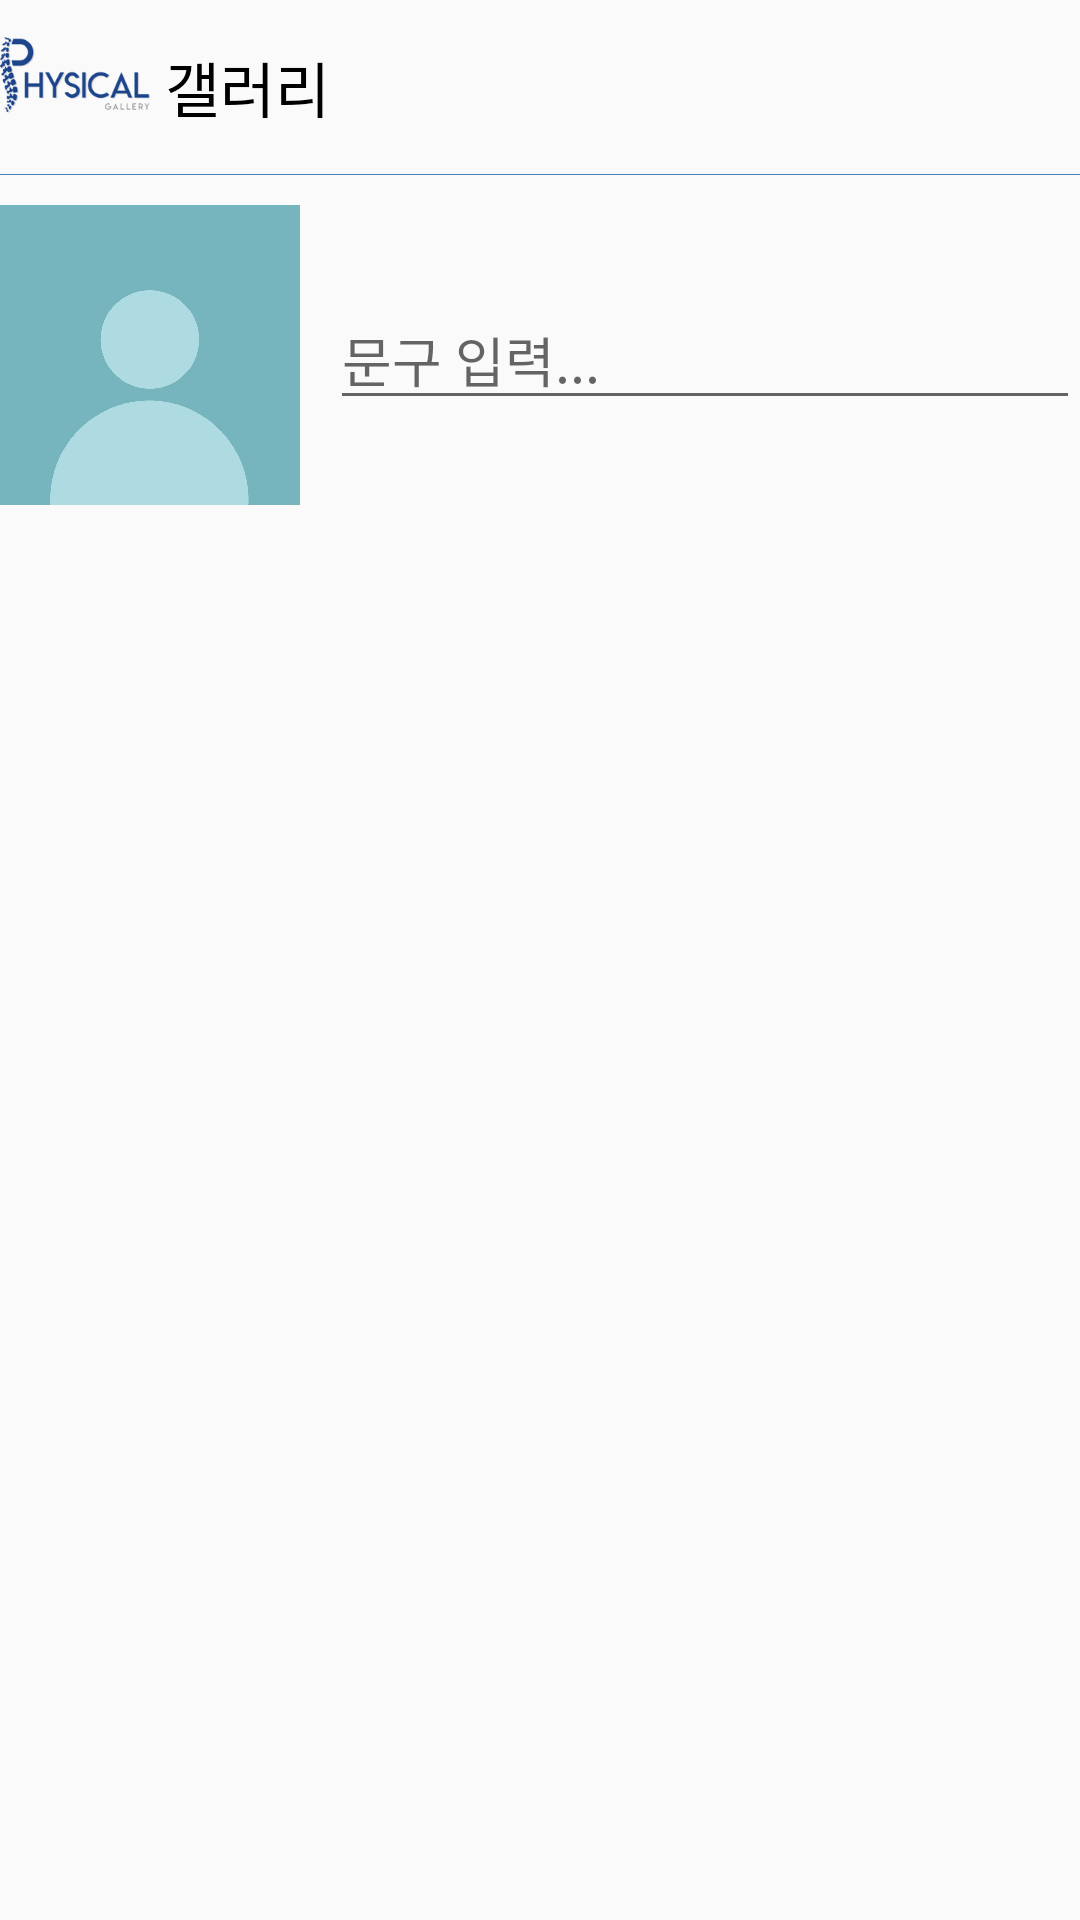

The Android layout XML behind this screen, and the referenced resources:
<!-- AndroidManifest.xml: application theme AppTheme -->
<!-- res/layout/activity_board_insert.xml -->
<?xml version="1.0" encoding="utf-8"?>
<LinearLayout
    xmlns:android="http://schemas.android.com/apk/res/android"
    android:orientation="vertical"
    android:layout_width="match_parent"
    android:layout_height="match_parent">
    <LinearLayout
        android:orientation="horizontal"
        android:layout_width="match_parent"
        android:layout_height="wrap_content">
        <ImageView
            android:layout_width="50dp"
            android:layout_height="50dp"
            android:src="@drawable/logo"/>
        <TextView
            android:layout_marginLeft="5dp"
            android:textSize="20dp"
            android:layout_gravity="center"
            android:textColor="#000"
            android:layout_width="wrap_content"
            android:layout_height="wrap_content"
            android:text="갤러리"/>
        <TextView
            android:id="@+id/boardInsertSuccess"
            android:textColor="#133d88"
            android:textStyle="bold"
            android:textSize="20dp"
            android:layout_marginLeft="250dp"
            android:layout_gravity="center"
            android:layout_width="wrap_content"
            android:layout_height="wrap_content"
            android:text="게시"/>
    </LinearLayout>
    <View
        android:layout_width="wrap_content"
        android:layout_height="0.3dp"
        android:background="#4682B4" />
    <LinearLayout
        android:layout_marginTop="10dp"
        android:layout_width="match_parent"
        android:layout_height="wrap_content">
        <ImageView
            android:id="@+id/boardImage"
            android:layout_width="100dp"
            android:layout_height="100dp"
            android:src="@drawable/profile_image"/>
        <EditText
            android:id="@+id/boardText"
            android:layout_marginLeft="10dp"
            android:layout_width="match_parent"
            android:layout_height="wrap_content"
            android:hint="문구 입력..."
            android:layout_gravity="center"/>
    </LinearLayout>
 

</LinearLayout>
<!-- resources referenced by this layout -->
<resources>
  <!-- drawable logo: png bitmap (drawable, 17782 bytes) -->
  <!-- drawable profile_image: png bitmap (drawable, 24280 bytes) -->
  <style name="AppTheme" parent="Theme.AppCompat.Light.DarkActionBar">
          
          <item name="colorPrimary">#133d88</item>
          <item name="colorPrimaryDark">#87b5EB</item>
          <item name="colorAccent">#000</item>
      </style>
</resources>
